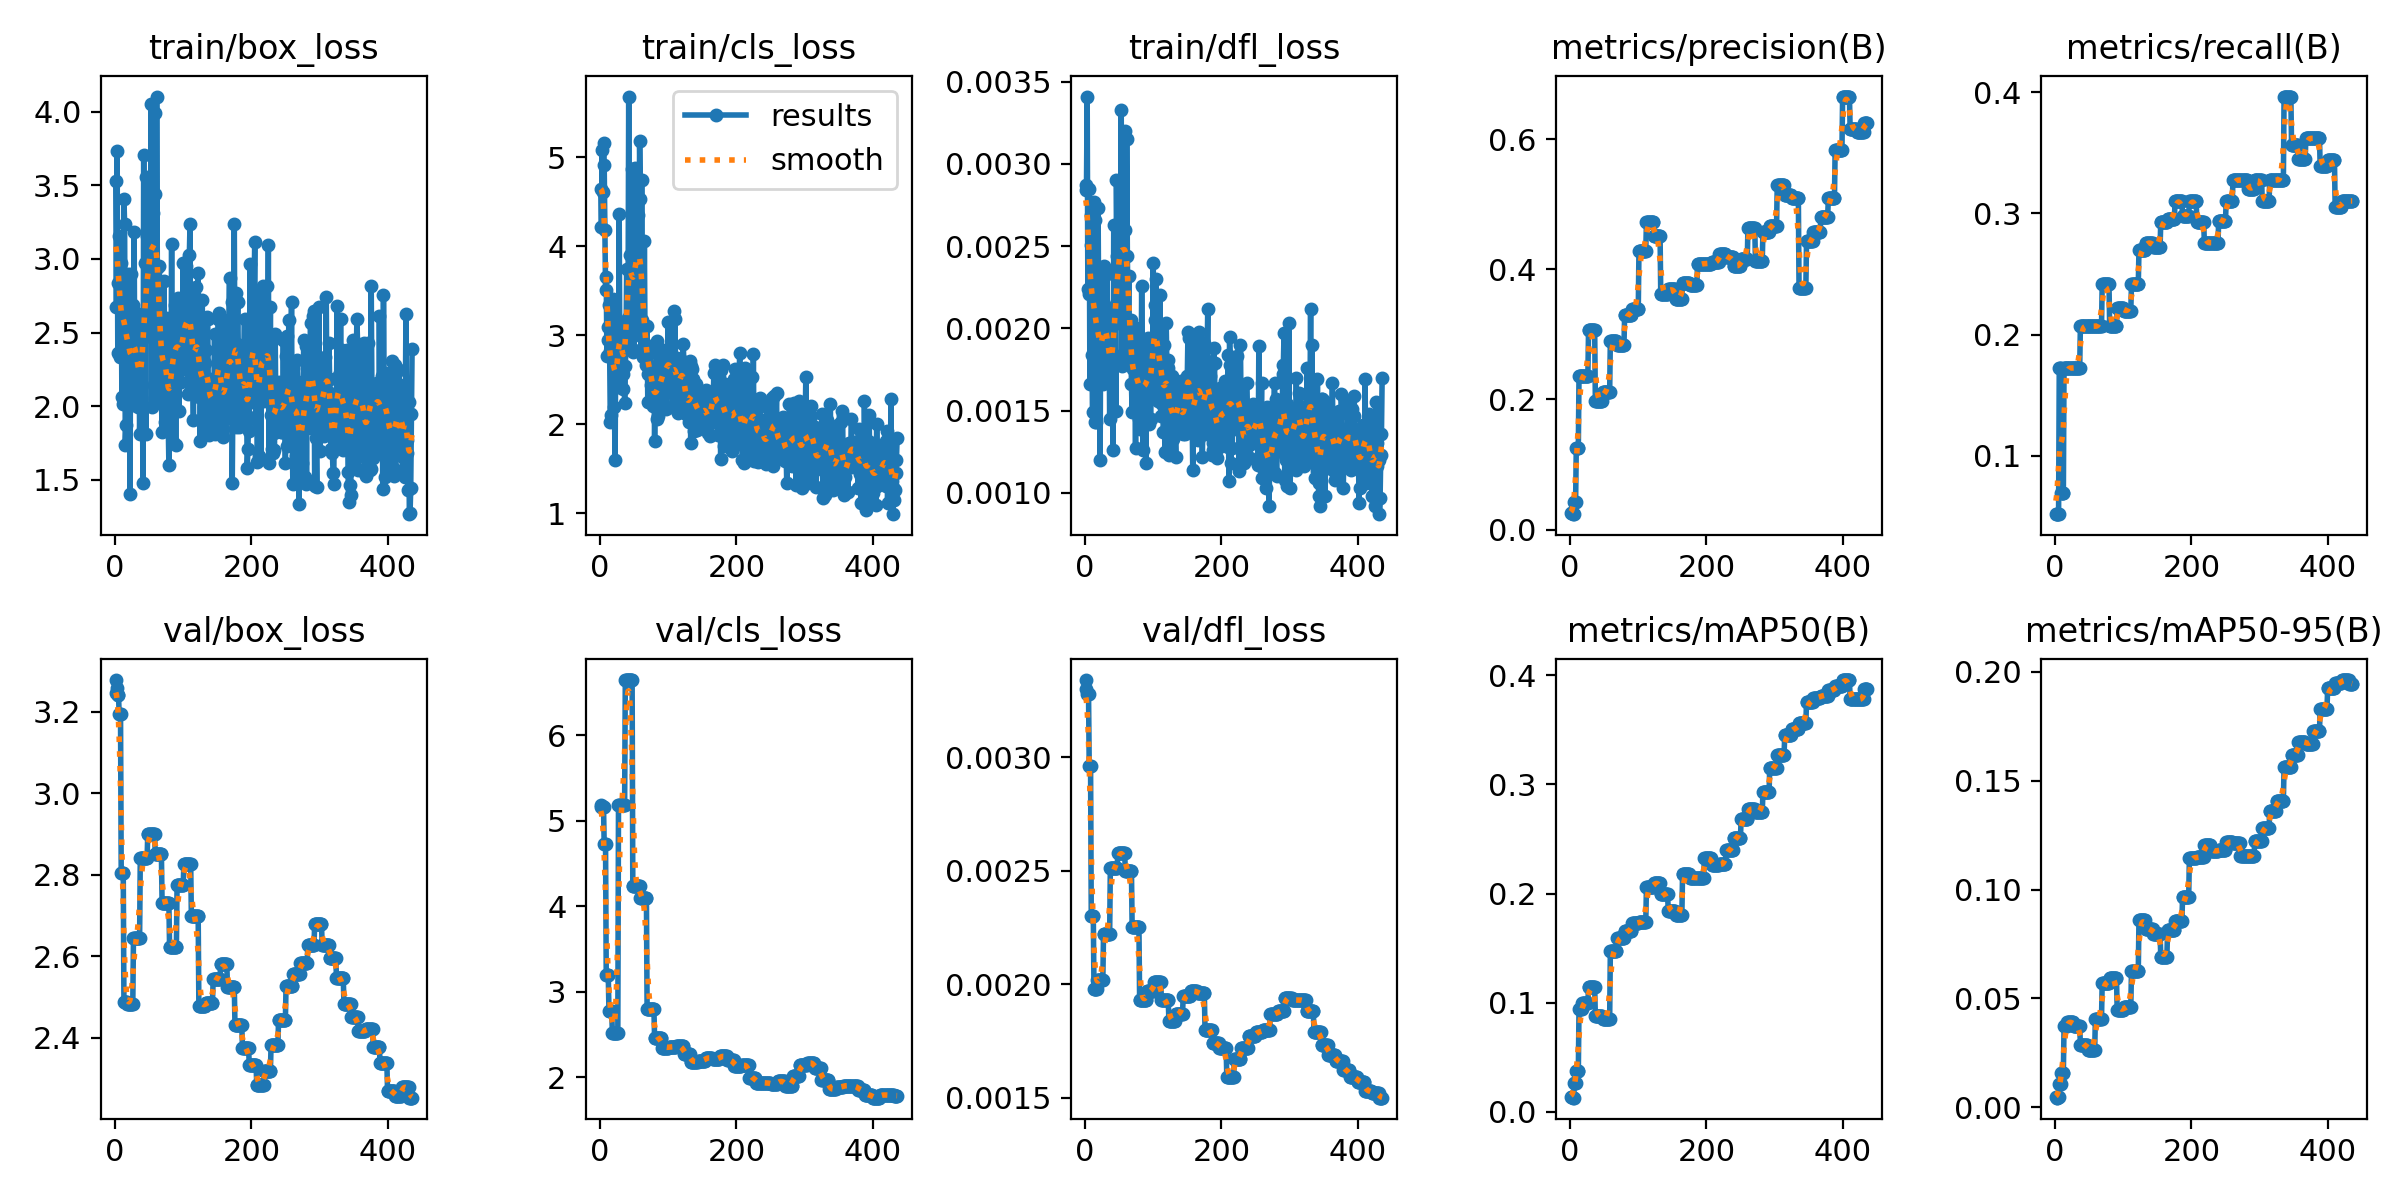

Source data for this figure (header and first rows):
epoch, time, train/box_loss, train/cls_loss, train/dfl_loss, metrics/precision(B), metrics/recall(B), metrics/mAP50(B), metrics/mAP50-95(B), val/box_loss, val/cls_loss, val/dfl_loss, lr/pg0, lr/pg1, lr/pg2
1, 29.37, 3.53, 4.649, 0.00284, 0.02564, 0.05172, 0.01385, 0.00447, 3.278, 5.184, 0.00334, 0.0001, 0.0001, 0.0981
2, 30.1, 2.674, 4.214, 0.00287, 0.02521, 0.05172, 0.01372, 0.00442, 3.246, 5.16, 0.0033, 0.0002498, 0.0002498, 0.09525
3, 30.85, 3.733, 5.078, 0.00341, 0.025, 0.05172, 0.0136, 0.00438, 3.258, 5.167, 0.00328, 0.0003992, 0.0003992, 0.0924
4, 31.81, 2.363, 4.605, 0.00224, 0.02362, 0.05172, 0.01288, 0.0046, 3.242, 5.166, 0.00328, 0.0005484, 0.0005484, 0.08955
5, 32.59, 2.839, 5.162, 0.00221, 0.02362, 0.05172, 0.01288, 0.0046, 3.242, 5.166, 0.00328, 0.0006972, 0.0006972, 0.0867
6, 33.45, 3.153, 4.911, 0.00285, 0.04219, 0.1724, 0.02611, 0.01082, 3.194, 4.722, 0.00296, 0.0008458, 0.0008458, 0.08385
7, 34.41, 2.332, 4.182, 0.00166, 0.04219, 0.1724, 0.02611, 0.01082, 3.194, 4.722, 0.00296, 0.0009941, 0.0009941, 0.08099
8, 35.32, 2.974, 3.512, 0.00269, 0.04219, 0.1724, 0.02611, 0.01082, 3.194, 4.722, 0.00296, 0.001142, 0.001142, 0.07814
9, 36.25, 2.816, 3.66, 0.00251, 0.1259, 0.06897, 0.03716, 0.0156, 2.804, 3.195, 0.0023, 0.00129, 0.00129, 0.07529
10, 37.5, 2.064, 2.762, 0.00184, 0.1259, 0.06897, 0.03716, 0.0156, 2.804, 3.195, 0.0023, 0.001437, 0.001437, 0.07244
11, 38.36, 2.018, 3.086, 0.00149, 0.1259, 0.06897, 0.03716, 0.0156, 2.804, 3.195, 0.0023, 0.001584, 0.001584, 0.06958
12, 39.24, 2.721, 2.949, 0.00239, 0.1259, 0.06897, 0.03716, 0.0156, 2.804, 3.195, 0.0023, 0.001731, 0.001731, 0.06673
13, 40.14, 3.405, 3.339, 0.00277, 0.2359, 0.1724, 0.09405, 0.03718, 2.487, 2.772, 0.00198, 0.001877, 0.001877, 0.06388
14, 41.06, 3.238, 2.824, 0.00266, 0.2359, 0.1724, 0.09405, 0.03718, 2.487, 2.772, 0.00198, 0.002024, 0.002024, 0.06102
15, 41.99, 1.733, 2.018, 0.00143, 0.2359, 0.1724, 0.09405, 0.03718, 2.487, 2.772, 0.00198, 0.00217, 0.00217, 0.05817
16, 43.24, 1.872, 2.102, 0.00143, 0.2359, 0.1724, 0.09405, 0.03718, 2.487, 2.772, 0.00198, 0.002315, 0.002315, 0.05532
17, 44.16, 2.842, 3.038, 0.00219, 0.2359, 0.1724, 0.09405, 0.03718, 2.487, 2.772, 0.00198, 0.00246, 0.00246, 0.05246
18, 45.07, 2.19, 2.884, 0.00185, 0.2364, 0.1724, 0.09979, 0.03922, 2.483, 2.52, 0.00202, 0.002605, 0.002605, 0.04961
19, 46.3, 2.9, 3.406, 0.00273, 0.2364, 0.1724, 0.09979, 0.03922, 2.483, 2.52, 0.00202, 0.00275, 0.00275, 0.04675
20, 47.18, 2.777, 2.93, 0.00205, 0.2364, 0.1724, 0.09979, 0.03922, 2.483, 2.52, 0.00202, 0.002895, 0.002895, 0.04389
21, 48.1, 2.299, 2.195, 0.00173, 0.2364, 0.1724, 0.09979, 0.03922, 2.483, 2.52, 0.00202, 0.003039, 0.003039, 0.04104
22, 49.23, 1.404, 1.596, 0.0012, 0.2364, 0.1724, 0.09979, 0.03922, 2.483, 2.52, 0.00202, 0.003182, 0.003182, 0.03818
23, 50.13, 2.897, 2.943, 0.00218, 0.2364, 0.1724, 0.09979, 0.03922, 2.483, 2.52, 0.00202, 0.003326, 0.003326, 0.03533
24, 51.04, 2.127, 2.494, 0.00176, 0.2364, 0.1724, 0.09979, 0.03922, 2.483, 2.52, 0.00202, 0.003469, 0.003469, 0.03247
25, 52.13, 2.449, 2.648, 0.00217, 0.2364, 0.1724, 0.09979, 0.03922, 2.483, 2.52, 0.00202, 0.003612, 0.003612, 0.02961
26, 53, 2.009, 2.413, 0.00166, 0.2364, 0.1724, 0.09979, 0.03922, 2.483, 2.52, 0.00202, 0.003755, 0.003755, 0.02675
27, 54.09, 2.688, 2.616, 0.00215, 0.3064, 0.1724, 0.1141, 0.03751, 2.646, 5.189, 0.00222, 0.003897, 0.003897, 0.0239
28, 54.96, 3.181, 4.366, 0.00238, 0.3064, 0.1724, 0.1141, 0.03751, 2.646, 5.189, 0.00222, 0.004039, 0.004039, 0.02104
29, 56.22, 2.057, 2.665, 0.00183, 0.3064, 0.1724, 0.1141, 0.03751, 2.646, 5.189, 0.00222, 0.004181, 0.004181, 0.01818
30, 57.09, 2.173, 2.702, 0.00197, 0.3064, 0.1724, 0.1141, 0.03751, 2.646, 5.189, 0.00222, 0.004322, 0.004322, 0.01532
31, 57.95, 2.186, 3.147, 0.0017, 0.3064, 0.1724, 0.1141, 0.03751, 2.646, 5.189, 0.00222, 0.004463, 0.004463, 0.01246
32, 58.99, 2.539, 3.102, 0.00233, 0.3064, 0.1724, 0.1141, 0.03751, 2.646, 5.189, 0.00222, 0.004604, 0.004604, 0.009604
33, 59.81, 2.464, 2.389, 0.002, 0.3064, 0.1724, 0.1141, 0.03751, 2.646, 5.189, 0.00222, 0.004745, 0.004745, 0.006745
34, 60.64, 1.997, 2.565, 0.00175, 0.3064, 0.1724, 0.1141, 0.03751, 2.646, 5.189, 0.00222, 0.004837, 0.004837, 0.004837
35, 61.5, 2.626, 2.86, 0.00211, 0.3064, 0.1724, 0.1141, 0.03751, 2.646, 5.189, 0.00222, 0.004832, 0.004832, 0.004832
36, 62.38, 1.809, 2.235, 0.00145, 0.3064, 0.1724, 0.1141, 0.03751, 2.646, 5.189, 0.00222, 0.004827, 0.004827, 0.004827
37, 63.33, 2.116, 2.655, 0.00169, 0.1983, 0.2069, 0.08757, 0.0287, 2.841, 6.644, 0.00251, 0.004822, 0.004822, 0.004822
38, 64.22, 2.057, 2.883, 0.00179, 0.1983, 0.2069, 0.08757, 0.0287, 2.841, 6.644, 0.00251, 0.004817, 0.004817, 0.004817
39, 65.12, 2.622, 3.741, 0.00203, 0.1983, 0.2069, 0.08757, 0.0287, 2.841, 6.644, 0.00251, 0.004812, 0.004812, 0.004812
40, 66.08, 2.142, 3.002, 0.00179, 0.1983, 0.2069, 0.08757, 0.0287, 2.841, 6.644, 0.00251, 0.004807, 0.004807, 0.004807
41, 67.07, 1.478, 3.196, 0.00126, 0.1983, 0.2069, 0.08757, 0.0287, 2.841, 6.644, 0.00251, 0.004802, 0.004802, 0.004802
42, 68.01, 3.707, 5.683, 0.00263, 0.1983, 0.2069, 0.08757, 0.0287, 2.841, 6.644, 0.00251, 0.004797, 0.004797, 0.004797
43, 68.9, 2.47, 3.025, 0.00184, 0.1983, 0.2069, 0.08757, 0.0287, 2.841, 6.644, 0.00251, 0.004792, 0.004792, 0.004792
44, 69.79, 2.972, 3.904, 0.00213, 0.1983, 0.2069, 0.08757, 0.0287, 2.841, 6.644, 0.00251, 0.004787, 0.004787, 0.004787
45, 70.7, 1.81, 3.296, 0.0015, 0.1983, 0.2069, 0.08757, 0.0287, 2.841, 6.644, 0.00251, 0.004782, 0.004782, 0.004782
46, 71.61, 3.559, 3.664, 0.0029, 0.1983, 0.2069, 0.08757, 0.0287, 2.841, 6.644, 0.00251, 0.004777, 0.004777, 0.004777
47, 72.86, 3.159, 4.869, 0.00244, 0.1983, 0.2069, 0.08757, 0.0287, 2.841, 6.644, 0.00251, 0.004772, 0.004772, 0.004772
48, 74.21, 2.597, 2.815, 0.0023, 0.212, 0.2069, 0.08517, 0.02622, 2.9, 4.236, 0.00258, 0.004767, 0.004767, 0.004767
49, 75.04, 2.938, 2.992, 0.00237, 0.212, 0.2069, 0.08517, 0.02622, 2.9, 4.236, 0.00258, 0.004762, 0.004762, 0.004762
50, 75.91, 2.473, 2.831, 0.00203, 0.212, 0.2069, 0.08517, 0.02622, 2.9, 4.236, 0.00258, 0.004757, 0.004757, 0.004757
51, 77.11, 3.156, 4.874, 0.00261, 0.212, 0.2069, 0.08517, 0.02622, 2.9, 4.236, 0.00258, 0.004752, 0.004752, 0.004752
52, 77.99, 3.344, 3.976, 0.00256, 0.212, 0.2069, 0.08517, 0.02622, 2.9, 4.236, 0.00258, 0.004748, 0.004748, 0.004748
53, 78.77, 4.052, 4.001, 0.00333, 0.212, 0.2069, 0.08517, 0.02622, 2.9, 4.236, 0.00258, 0.004743, 0.004743, 0.004743
54, 79.84, 1.992, 3.681, 0.00177, 0.212, 0.2069, 0.08517, 0.02622, 2.9, 4.236, 0.00258, 0.004738, 0.004738, 0.004738
55, 81.11, 3.31, 4.356, 0.00245, 0.212, 0.2069, 0.08517, 0.02622, 2.9, 4.236, 0.00258, 0.004733, 0.004733, 0.004733
56, 82, 2.969, 3.062, 0.00245, 0.212, 0.2069, 0.08517, 0.02622, 2.9, 4.236, 0.00258, 0.004728, 0.004728, 0.004728
57, 82.84, 2.543, 3.238, 0.00207, 0.212, 0.2069, 0.08517, 0.02622, 2.9, 4.236, 0.00258, 0.004723, 0.004723, 0.004723
58, 83.72, 3.993, 5.183, 0.0032, 0.212, 0.2069, 0.08517, 0.02622, 2.9, 4.236, 0.00258, 0.004718, 0.004718, 0.004718
59, 84.59, 3.439, 4.53, 0.0026, 0.2904, 0.2069, 0.1471, 0.04044, 2.851, 4.097, 0.0025, 0.004713, 0.004713, 0.004713
60, 85.5, 2.034, 2.83, 0.0018, 0.2904, 0.2069, 0.1471, 0.04044, 2.851, 4.097, 0.0025, 0.004708, 0.004708, 0.004708
... 376 more rows
